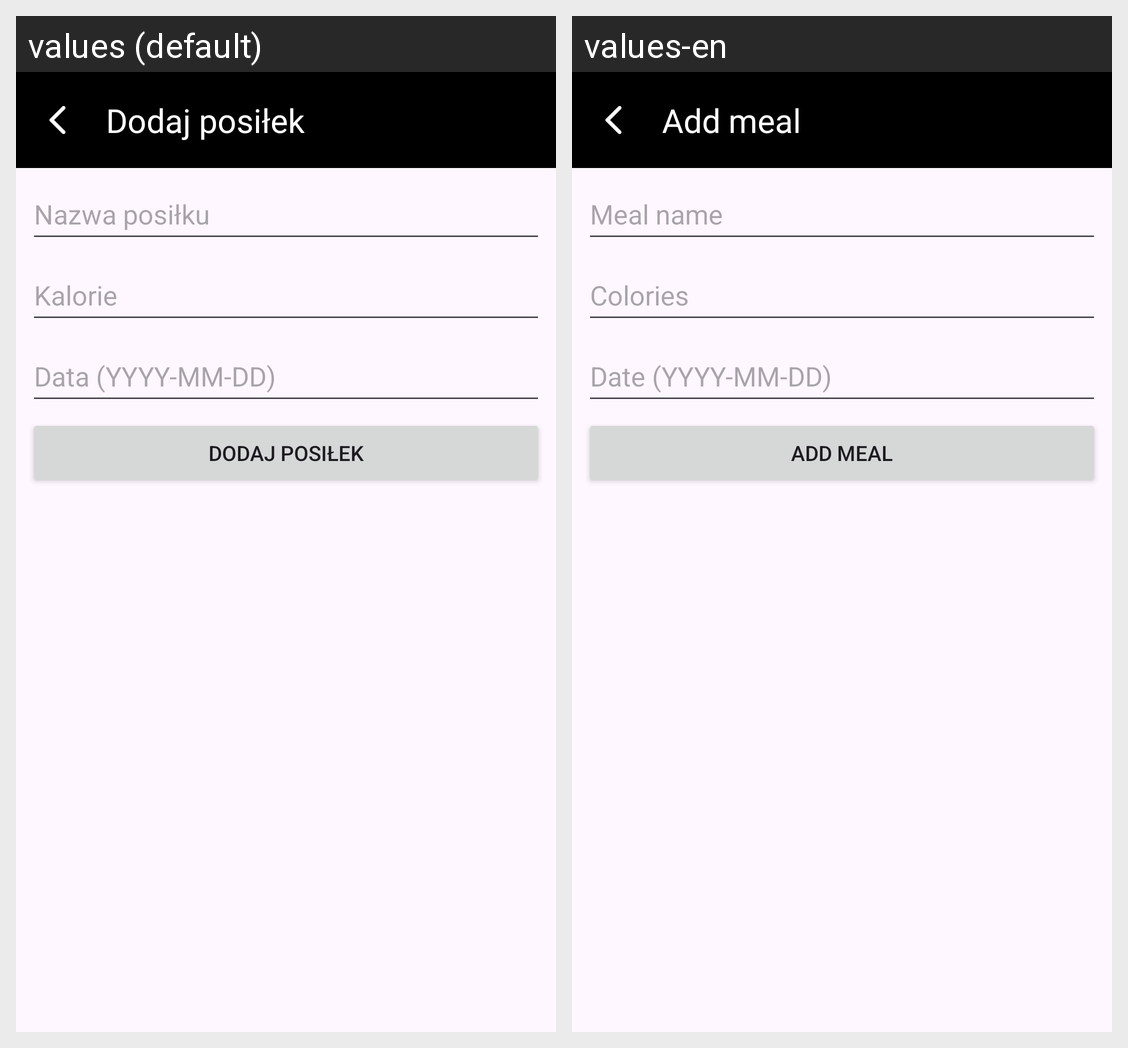

Translations of the strings shown on this Android screen, per locale in the grid:
Android screen res/layout/activity_add_meal.xml rendered under 2 locales, left to right: values (default), values-en. Device: Nexus 5 (rendered at 1080×1920; each locale shown at half size, 540×960, under a caption strip naming it); theme Theme.Projekt.
Strings drawn on this screen, with the default value and each locale's value (text and hints the layout hard-codes, and strings that could not be matched under every locale, appear in the picture but are not listed):

add_meal
  values: Dodaj posiłek
  values-en: Add meal

meal_name
  values: Nazwa posiłku
  values-en: Meal name

meal_calories
  values: Kalorie
  values-en: Colories

meal_date
  values: Data (YYYY-MM-DD)
  values-en: Date (YYYY-MM-DD)

btn_add_meal
  values: Dodaj posiłek
  values-en: Add meal
